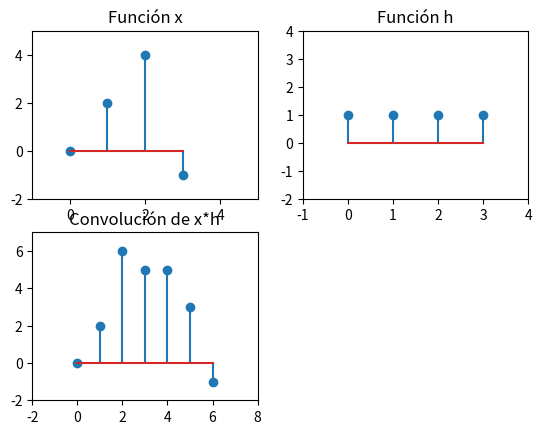
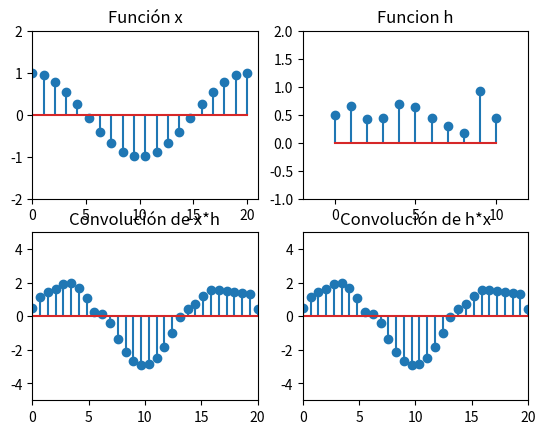
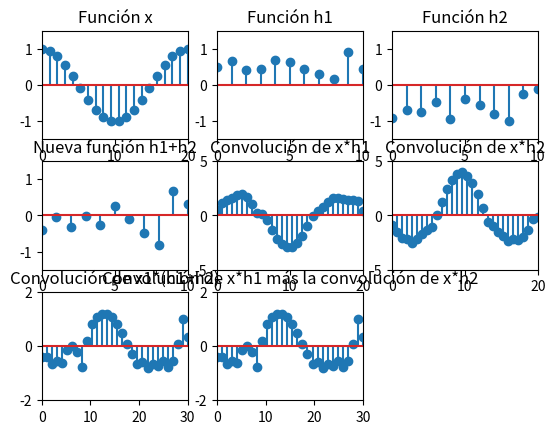
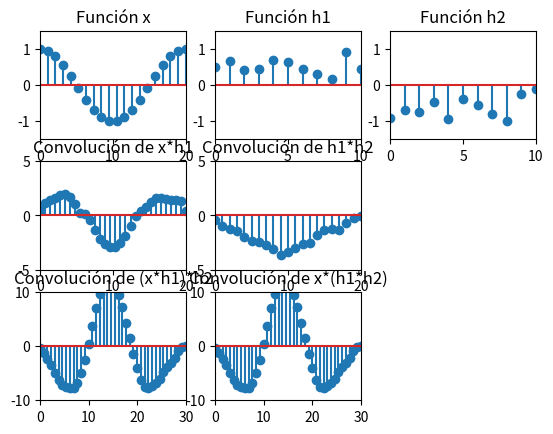

Reproduce these figures in Python, in order.
import numpy as np
import matplotlib.pyplot as pl

#Calcular la convolucion de dos señales
#Señales
x = [0,2,4,-1]
h = [1,1,1,1]

#Se hace la convolución
c = np.convolve(x,h)
print(c)

#Se grafican las dos funciones y su convolución
pl.figure()
pl.subplot(221)
pl.stem([0,1,2,3],x)
pl.title("Función x")
pl.xlim(-1,5)
pl.ylim(-2,5)
pl.subplot(222)
pl.stem([0,1,2,3],h)
pl.title("Función h")
pl.xlim(-1,4)
pl.ylim(-2,4)
pl.subplot(223)
pl.stem(np.linspace(0,6,7),c)
pl.title("Convolución de x*h")
pl.xlim(-2,8)
pl.ylim(-2,7)



#Probar la propiedad conmutativa
#Se define n y las señales a convolucionar
n = np.linspace(0,20,20)
x1 = np.cos(((np.pi)/10)*n)
h1 = np.random.rand(1,11)
#Se grafican las señales
pl.figure()
pl.subplot(221)
pl.stem(np.linspace(0,20,20),x1)
pl.title("Función x")
pl.xlim(0,21)
pl.ylim(-2,2)
pl.subplot(222)
pl.stem(np.linspace(0,10,11),h1[0])
pl.title("Funcion h")
pl.xlim(-2,12)
pl.ylim(-1,2)

#Se hace la convolución entre x y h y al revés para probar la propiedad conmutativa
c1 = np.convolve(x1,h1[0])
c2 = np.convolve(h1[0],x1)
print(c1)
pl.subplot(223)
pl.stem(np.linspace(0,20,30),c1)
pl.title("Convolución de x*h")
pl.xlim(0,20)
pl.ylim(-5,5)
pl.subplot(224)
pl.stem(np.linspace(0,20,30),c2)
pl.title("Convolución de h*x")
pl.xlim(0,20)
pl.ylim(-5,5)



#Probar la propiedad distributiva
#Se define la nueva señal a convolucionar, las anteriores las llamamos de arriba
h2 = np.random.rand(1,11)*-1
#Se grafican las funciones
pl.figure()
pl.subplot(331)
pl.stem(np.linspace(0,20,20),x1)
pl.title("Función x")
pl.xlim(0,20)
pl.ylim(-1.5,1.5)
pl.subplot(332)
pl.stem(np.linspace(0,10,11),h1[0])
pl.title("Función h1")
pl.xlim(0,10)
pl.ylim(-1.5,1.5)
pl.subplot(333)
pl.stem(np.linspace(0,10,11),h2[0])
pl.title("Función h2")
pl.xlim(0,10)
pl.ylim(-1.5,1.5)

#Se sacan las convoluciones correspondientes para probar la propiedad distributiva
c3 = h1[0] + h2[0]
print(c3)
c4  = np.convolve(x1,h1[0])
print(c4)
c5 = np.convolve(x1,h2[0])
print(c5)
c6 = np.convolve(x1,(c3))
print(c6)
c7 = np.convolve(x1,h1[0])+np.convolve(x1,h2[0])
print(c7)

#Se grafican las gráficas de las convoluciones
pl.subplot(334)
pl.stem(np.linspace(0,10,11),c3)
pl.title("Nueva función h1+h2")
pl.xlim(0,10)
pl.ylim(-1.5,1.5)
pl.subplot(335)
pl.stem(np.linspace(0,20,30),c4)
pl.title("Convolución de x*h1")
pl.xlim(0,20)
pl.ylim(-5,5)
pl.subplot(336)
pl.stem(np.linspace(0,20,30),c5)
pl.title("Convolución de x*h2")
pl.xlim(0,20)
pl.ylim(-5,5)
pl.subplot(337)
pl.stem(np.linspace(0,30,30),c6)
pl.title("Convolución de x1*(h1+h2)")
pl.xlim(0,30)
pl.ylim(-2,2)
pl.subplot(338)
pl.stem(np.linspace(0,30,30),c7)
pl.title("Convolución de x*h1 más la convolución de x*h2")
pl.xlim(0,30)
pl.ylim(-2,2)


#Probar la propiedad asociativa
#Se mandan a llamar las funciones utilizadas anteriormente
#Se grafican las funciones que se van a convolucionar
pl.figure()
pl.subplot(331)
pl.stem(np.linspace(0,20,20),x1)
pl.title("Función x")
pl.xlim(0,20)
pl.ylim(-1.5,1.5)
pl.subplot(332)
pl.stem(np.linspace(0,10,11),h1[0])
pl.title("Función h1")
pl.xlim(0,10)
pl.ylim(-1.5,1.5)
pl.subplot(333)
pl.stem(np.linspace(0,10,11),h2[0])
pl.title("Función h2")
pl.xlim(0,10)
pl.ylim(-1.5,1.5)

#Se sacan las convoluciones necesarias para probar la propiedad asociativa
d = np.convolve(x1,h1[0])
print(d)
d1 = np.convolve(h1[0],h2[0])
print(d1)
d2 = np.convolve((np.convolve(x1,h1[0])),h2[0])
print(d2)
d3 = np.convolve(x1,(np.convolve(h1[0],h2[0])))
print(d3)

#Se grafican las convoluciones resultantes
pl.subplot(334)
pl.stem(np.linspace(0,20,30),d)
pl.title("Convolución de x*h1")
pl.xlim(0,20)
pl.ylim(-5,5)
pl.subplot(335)
pl.stem(np.linspace(0,20,21),d1)
pl.title("Convolución de h1*h2")
pl.xlim(0,20)
pl.ylim(-5,5)
pl.subplot(337)
pl.stem(np.linspace(0,30,40),d2)
pl.title("Convolución de (x*h1)*h2")
pl.xlim(0,30)
pl.ylim(-10,10)
pl.subplot(338)
pl.stem(np.linspace(0,30,40),d3)
pl.title("Convolución de x*(h1*h2)")
pl.xlim(0,30)
pl.ylim(-10,10)



pl.show()